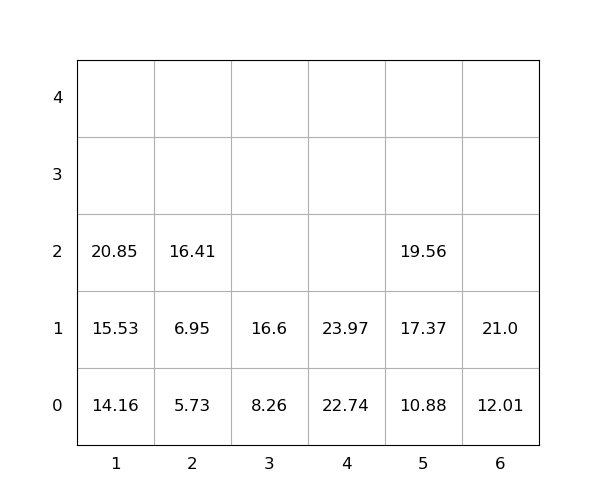

Data behind this chart, as committed beside it:
idx, loc_x, loc_y, loc_z, weight, seq, emerg, reloc, size(ft)
1, 4, 0, 0, 22.74, 1, 0, 0, 20
2, 5, 0, 0, 10.88, 2, 0, 0, 20
3, 5, 0, 1, 17.37, 3, 0, 0, 20
4, 6, 0, 0, 12.01, 4, 0, 0, 20
5, 2, 0, 0, 5.73, 5, 0, 0, 20
6, 6, 0, 1, 21.0, 6, 0, 0, 20
7, 4, 0, 1, 23.97, 7, 0, 0, 20
8, 3, 0, 0, 8.26, 8, 0, 0, 20
9, 1, 0, 0, 14.16, 9, 0, 0, 20
10, 3, 0, 1, 16.6, 10, 0, 0, 20
11, 1, 0, 1, 15.53, 11, 0, 0, 20
12, 1, 0, 2, 20.85, 12, 0, 0, 20
13, 2, 0, 1, 6.95, 13, 0, 0, 20
14, 5, 0, 2, 19.56, 14, 0, 0, 20
15, 2, 0, 2, 16.41, 15, 0, 0, 20
